Photos from the image-classification dataset "data" in the GitHub repository rishireddy1122/waste-classification. Its 6 classes are: cardboard, glass, litter, metal, paper, plastic.

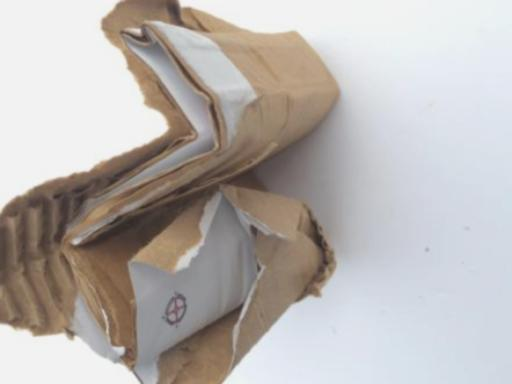
Label: cardboard

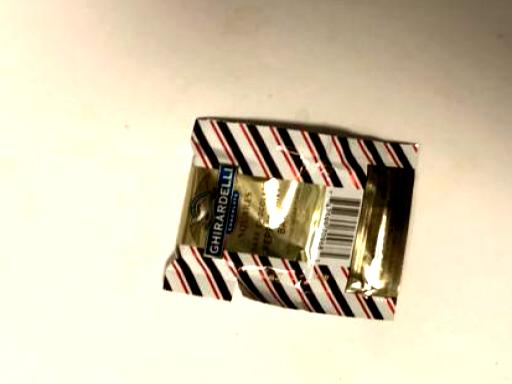
Label: litter

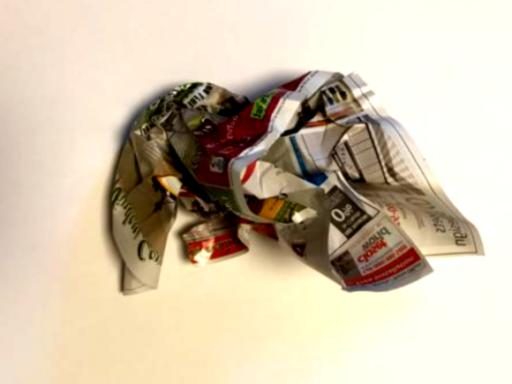
Label: paper

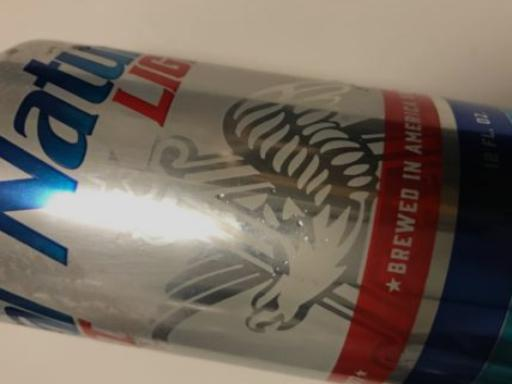
Label: metal

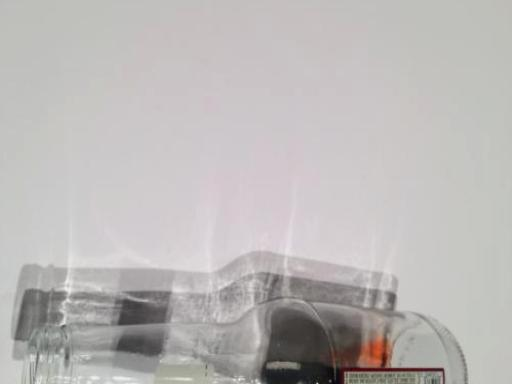
Label: glass

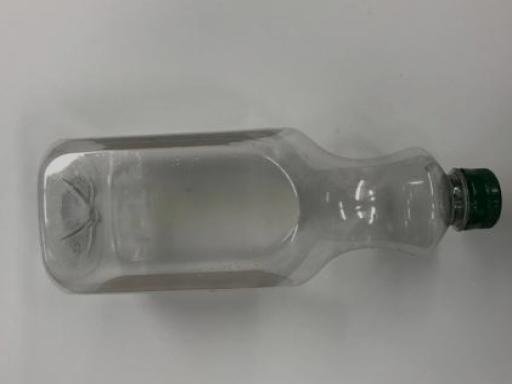
Label: plastic
